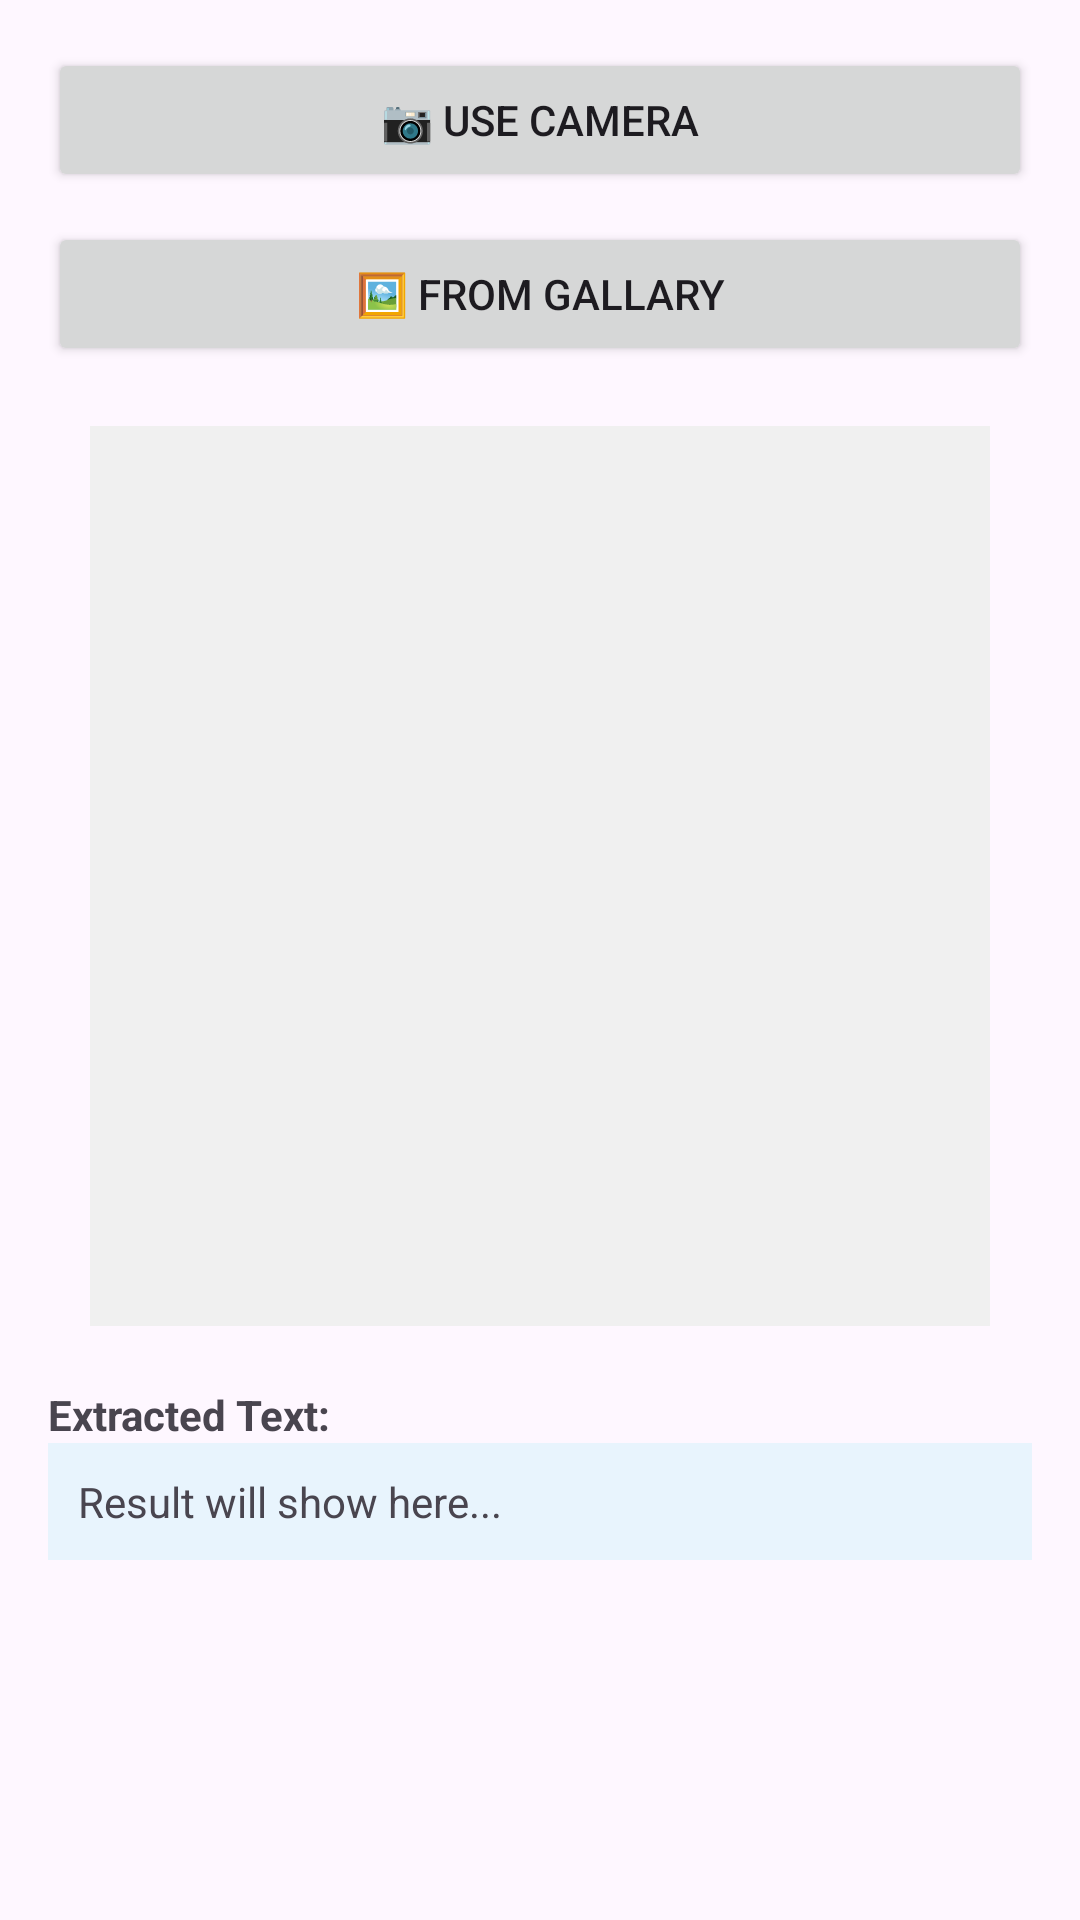

Reconstruct the res/layout file that produces this screen, plus the resources it refers to.
<!-- AndroidManifest.xml: application theme Theme.Aiprescriptionreader -->
<!-- res/layout/activity_main.xml -->
<?xml version="1.0" encoding="utf-8"?>
<LinearLayout
    xmlns:android="http://schemas.android.com/apk/res/android"
    android:layout_width="match_parent"
    android:layout_height="match_parent"
    android:orientation="vertical"
    android:padding="16dp">

    
    <Button
        android:id="@+id/btn_camera"
        android:layout_width="match_parent"
        android:layout_height="wrap_content"
        android:text="📷 Use Camera" />

    <Button
        android:id="@+id/btn_gallery"
        android:layout_width="match_parent"
        android:layout_height="wrap_content"
        android:layout_marginTop="10dp"
        android:text="🖼️ From Gallary" />

    <ImageView
        android:id="@+id/image_view"
        android:layout_width="300dp"
        android:layout_height="300dp"
        android:layout_gravity="center"
        android:layout_marginTop="20dp"
        android:background="#f0f0f0" />

    <TextView
        android:id="@+id/tv_raw_text"
        android:layout_width="match_parent"
        android:layout_height="wrap_content"
        android:layout_marginTop="20dp"
        android:text="Extracted Text:"
        android:textStyle="bold" />

    <ScrollView
        android:layout_width="match_parent"
        android:layout_height="150dp">

        <TextView
            android:id="@+id/tv_result"
            android:layout_width="match_parent"
            android:layout_height="wrap_content"
            android:background="#e8f4fd"
            android:padding="10dp"
            android:text="Result will show here..." />
    </ScrollView>

    <TextView
        android:id="@+id/tv_simple_instruction"
        android:layout_width="match_parent"
        android:layout_height="wrap_content"
        android:layout_marginTop="10dp"
        android:background="#e8f5e9"
        android:padding="10dp"
        android:text="Simple Instructions:"
        android:textStyle="bold" />

</LinearLayout>
<!-- resources referenced by this layout -->
<resources>
  <style name="Theme.Aiprescriptionreader" parent="Base.Theme.Aiprescriptionreader" />
  <style name="Base.Theme.Aiprescriptionreader" parent="Theme.Material3.DayNight.NoActionBar">
          
          
      </style>
</resources>
